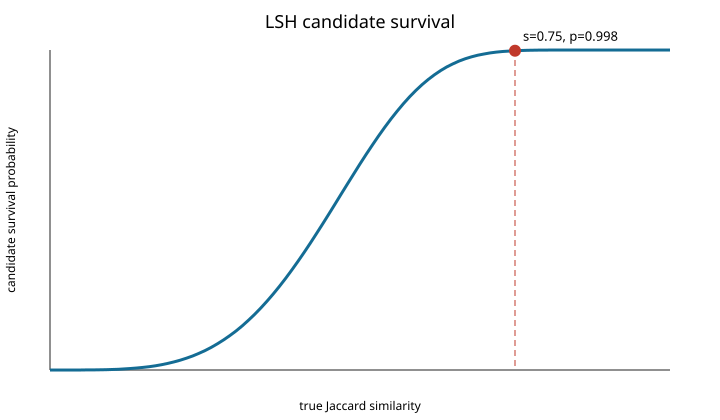

Source data for this figure (header and first rows):
jaccard_similarity, survival_probability
0.0, 0.0
0.01, 1.5999998881355282e-07
0.02, 2.5599969284417767e-06
0.03, 1.2959921267707841e-05
0.04, 4.0959213577163034e-05
0.05, 9.999531263649164e-05
0.06, 0.0002073
0.07, 0.0003841
0.08, 0.0006552
0.09, 0.001049
0.1, 0.001599
0.11, 0.00234
0.12, 0.003313
0.13, 0.00456
0.14, 0.006129
0.15, 0.008069
0.16, 0.01043
0.17, 0.01328
0.18, 0.01666
0.19, 0.02065
0.2, 0.0253
0.21, 0.03067
0.22, 0.03683
0.23, 0.04385
0.24, 0.05178
0.25, 0.0607
0.26, 0.07066
0.27, 0.08172
0.28, 0.09394
0.29, 0.1074
0.3, 0.122
0.31, 0.138
0.32, 0.1552
0.33, 0.1738
0.34, 0.1937
0.35, 0.2149
0.36, 0.2374
0.37, 0.2612
0.38, 0.2862
0.39, 0.3124
0.4, 0.3396
0.41, 0.3679
0.42, 0.397
0.43, 0.4268
0.44, 0.4573
0.45, 0.4883
0.46, 0.5195
0.47, 0.5509
0.48, 0.5822
0.49, 0.6133
0.5, 0.6439
0.51, 0.674
0.52, 0.7032
0.53, 0.7315
0.54, 0.7587
0.55, 0.7846
0.56, 0.8092
0.57, 0.8322
0.58, 0.8536
0.59, 0.8734
... 41 more rows
